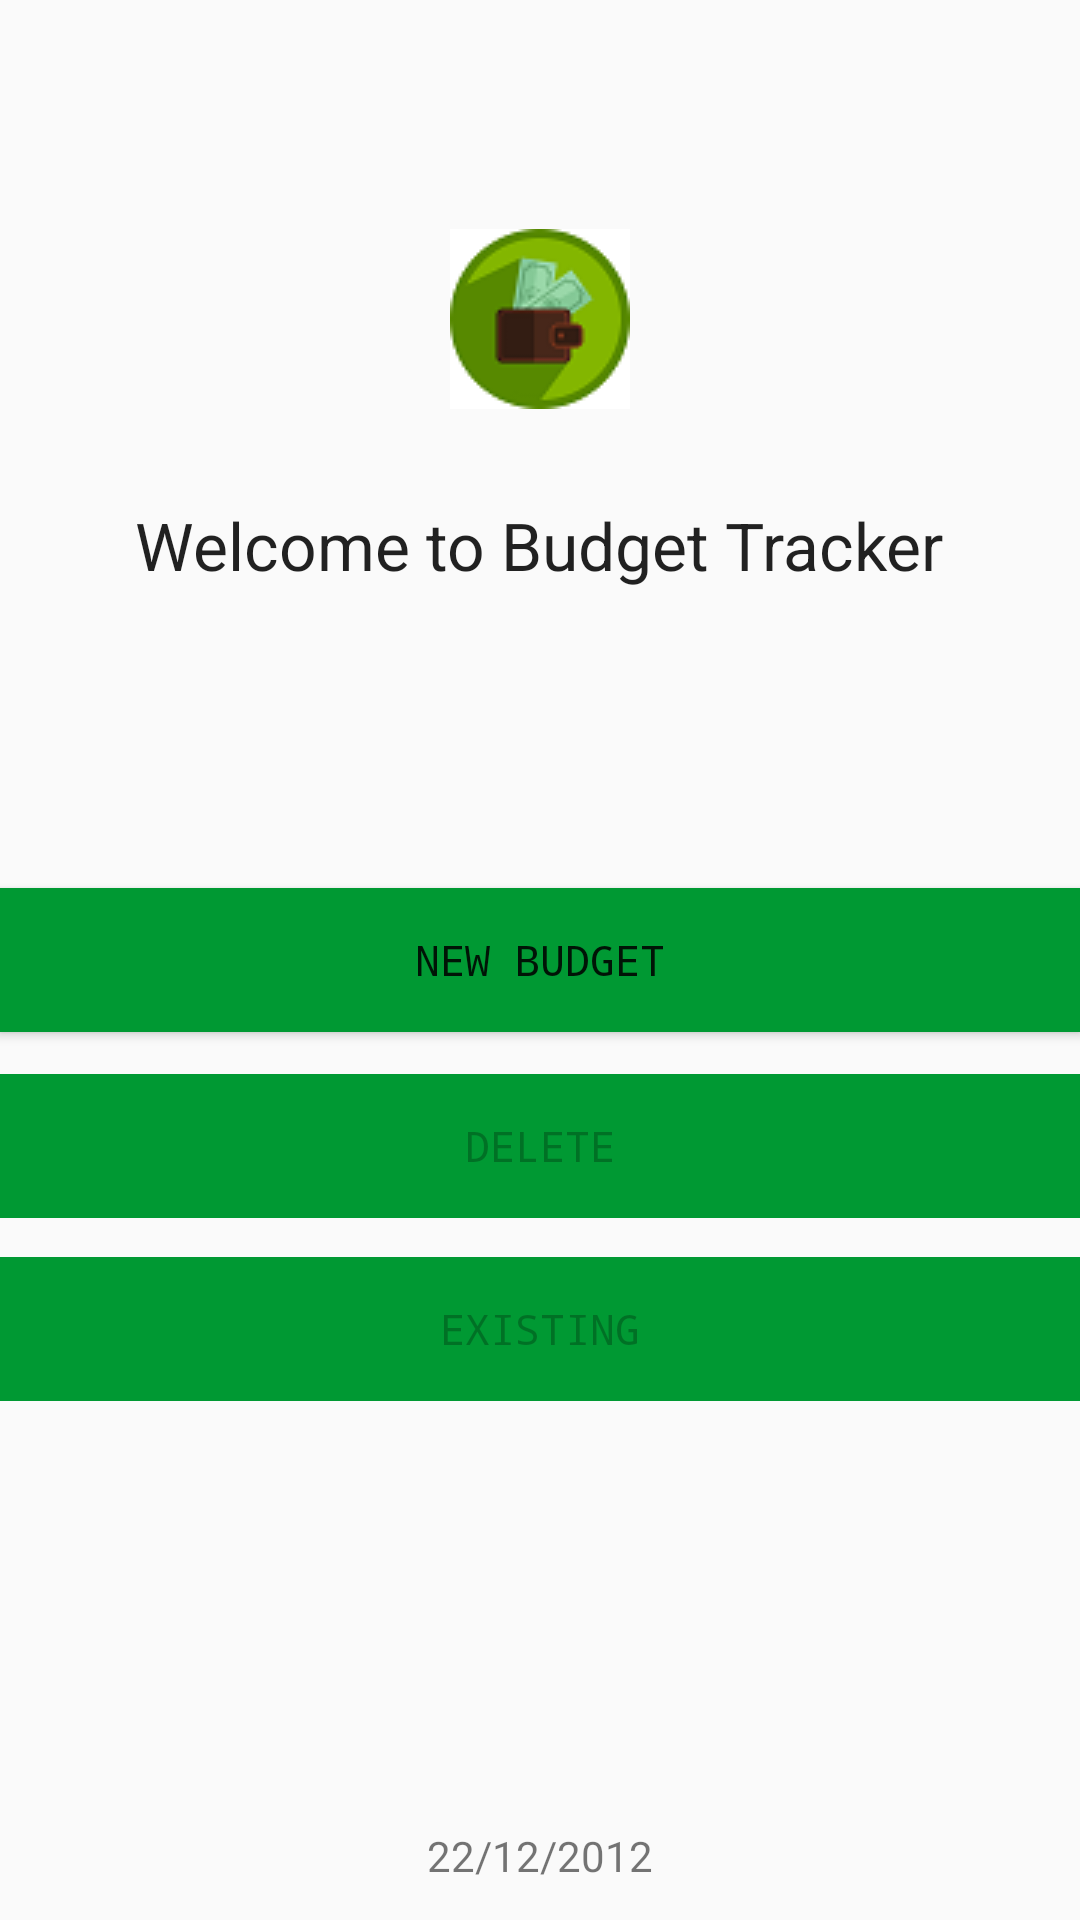

This screen was rendered from an Android layout file. Write that file and the resources it references.
<!-- AndroidManifest.xml: application theme AppTheme -->
<!-- res/layout/activity_welcome_page.xml -->
<?xml version="1.0" encoding="utf-8"?>
<RelativeLayout xmlns:android="http://schemas.android.com/apk/res/android"
    xmlns:tools="http://schemas.android.com/tools"
    android:layout_width="match_parent"
    android:layout_height="match_parent"
    android:paddingBottom="@dimen/activity_vertical_margin"
    android:paddingLeft="@dimen/activity_horizontal_margin"
    android:paddingRight="@dimen/activity_horizontal_margin"
    android:paddingTop="@dimen/activity_vertical_margin"
    tools:context="com.example.example.budgettracker.controller.Controller.WelcomePage">

    <TextView
        android:layout_width="wrap_content"
        android:layout_height="wrap_content"
        android:textAppearance="?android:attr/textAppearanceLarge"
        android:text="Welcome to Budget Tracker"
        android:id="@+id/textView"
        android:gravity="center"
        android:layout_marginTop="167dp"
        android:layout_alignParentTop="true"
        android:layout_centerHorizontal="true" />


    <Button
        android:layout_width="match_parent"
        android:layout_height="wrap_content"
        android:text="New Budget"
        android:id="@+id/createNew"
        android:gravity="center"
        android:background="@color/colorMainTheme"
        android:typeface="monospace"
        android:layout_centerVertical="true"
        android:layout_centerHorizontal="true" />

    <ImageView
        android:layout_width="wrap_content"
        android:layout_height="wrap_content"
        android:id="@+id/imageView"
        android:src="@drawable/money_icon"
        android:layout_alignBottom="@+id/textView"
        android:layout_centerHorizontal="true"
        android:layout_marginBottom="60dp"
        android:textAllCaps="false"/>

    <TextView
        android:text="22/12/2012"
        android:layout_width="wrap_content"
        android:layout_height="wrap_content"
        android:layout_alignParentBottom="true"
        android:layout_centerHorizontal="true"
        android:layout_marginBottom="12dp"
        android:id="@+id/todayDate" />

    <Button
        android:layout_width="match_parent"
        android:layout_height="wrap_content"
        android:text="@string/delete"
        android:id="@+id/deleteButton"
        android:gravity="center"
        android:background="@color/colorMainTheme"
        android:typeface="monospace"
        android:layout_marginTop="14dp"
        android:enabled="false"
        android:textAllCaps="true"
        android:layout_below="@+id/createNew"
        android:layout_alignParentLeft="true"
        android:layout_alignParentStart="true" />

    <Button
        android:layout_width="match_parent"
        android:layout_height="wrap_content"
        android:text="@string/existing"
        android:id="@+id/existingButton"
        android:gravity="center"
        android:background="@color/colorMainTheme"
        android:typeface="monospace"
        android:enabled="false"
        android:textAllCaps="true"
        android:layout_below="@+id/deleteButton"
        android:layout_alignParentLeft="true"
        android:layout_alignParentStart="true"
        android:layout_marginTop="13dp" />


</RelativeLayout>
<!-- resources referenced by this layout -->
<resources>
  <color name="colorMainTheme">#009933</color>
  <!-- drawable money_icon: png bitmap (drawable, 4135 bytes) -->
  <string name="delete">delete</string>
  <string name="existing">existing</string>
  <style name="AppTheme" parent="Theme.AppCompat.Light.DarkActionBar">
          
          <item name="colorPrimary">@color/colorMainTheme</item>
          <item name="colorPrimaryDark">@color/colorMainTheme</item>
          <item name="colorAccent">@color/colorMainTheme</item>
      </style>
</resources>
